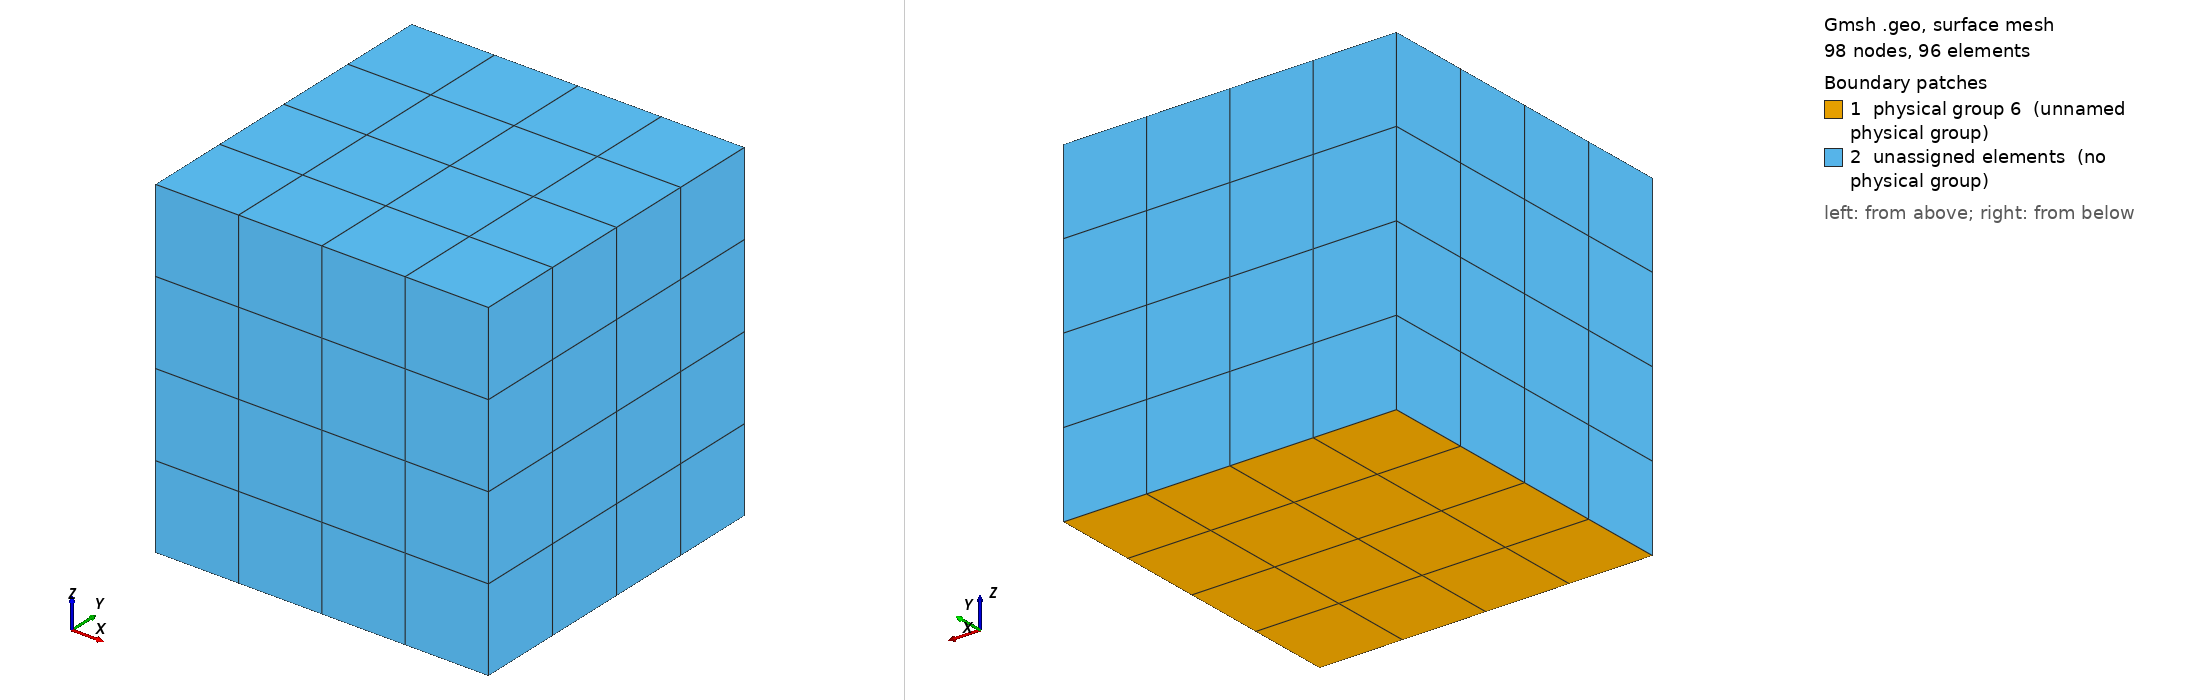

Gmsh geometry script, surface-meshed: 98 nodes, 96 surface elements. Boundary patches (legend numbers): 1 physical group 6 (unnamed physical group), 2 unassigned elements (no physical group). Left view from above one corner, right view from below the opposite corner. Legend entries are the model's physical surfaces; 'unassigned elements' are surfaces in no physical group. The drawing asked Gmsh for element sizes between 1% and 20% of the model's largest extent; the script's own settings can give other sizes.

=== hex2.geo (drawn) ===
msh = 5;
cl  = 2;

l = 1;

Point(1) = {0, 0, 0, cl};
Point(2) = {l, 0, 0, cl};
Point(3) = {l, l, 0, cl};
Point(4) = {0, l, 0, cl};

Line(1) = {1, 2};
Line(2) = {2, 3};
Line(3) = {3, 4};
Line(4) = {4, 1};

Line Loop(1) = {1, 2, 3, 4};

Plane Surface(1) = {1};

Transfinite Line {1, 2, 3, 4} = msh Using Progression 1;
Transfinite Surface {1};
Recombine Surface {1};

Extrude {0, 0, 1} {
  Surface{1};
  Layers{msh - 1};
  Recombine;
}

Physical Surface(5) = {3};
Physical Surface(6) = {1};
Physical Volume(7)  = {1};
